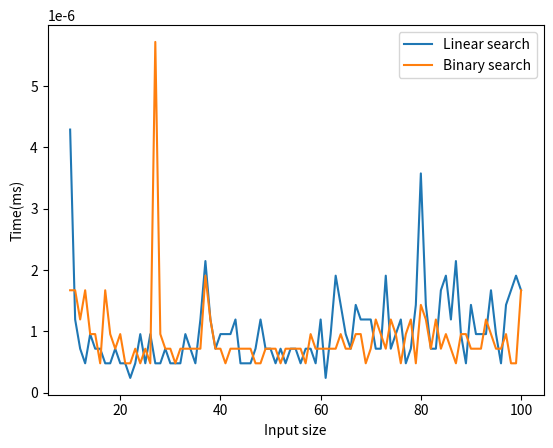

Python code for this plot:
# // Given an array of elements ‘n’, search for an element in this array. Indicate the number of
# // comparisons for varying values of n. The element to be searched can be the first element, last
# // element, element other than first and last. Assume the number of elements ‘n’, derive a formula
# // to indicate the number of comparisons done.
# // Use the following search techniques
# // 1. Linear Search
# // 2. Binary search

import time
import matplotlib.pyplot as plt
import random

def linear(a,k):
    for i in range(len(a)):
        if a[i]==k:
            return i
    return -1
    
def binary(a,k):
    low=0
    high=len(a)-1
    while low<=high:
        mid=(low+high)//2
        if k==a[mid]:
            return mid
        elif k>a[mid]:
            low=mid+1
        else:
            high=mid-1
    return -1
    
def graph(x,y,str):
    
    plt.plot(x,y,label=str)
    plt.xlabel("Input size")
    plt.ylabel("Time(ms)")
    plt.legend(loc="upper right")
    plt.show()
    
def main():
    x1=[]
    y1=[]
    y2=[]
    lin=[]
    bina=[]
    for n in range(10,101,1):
        x1.append(n)
        a=[]
        for i in range(n):
            a.append(random.randint(0,n))
            
        start=time.time()
        res1=linear(a,random.choice(a))
        end=time.time()
        t=end-start
        y1.append(t)
        lin.append(res1)
        
        a.sort()
        start=time.time()
        res2=binary(a,random.choice(a))
        end=time.time()
        t=end-start
        y2.append(t)
        bina.append(res2)
    
    print(lin)
    print(bina)
    graph(x1,y1,"Linear search")
    graph(x1,y2,"Binary search")
main()
